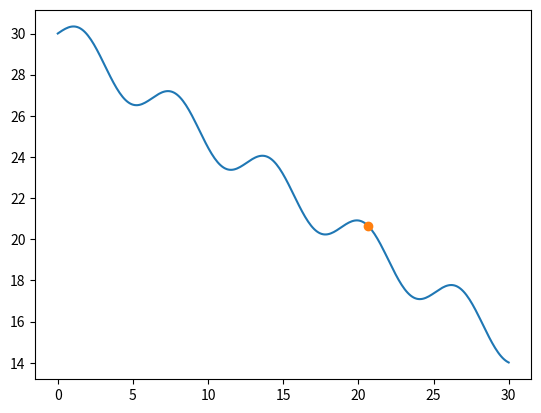
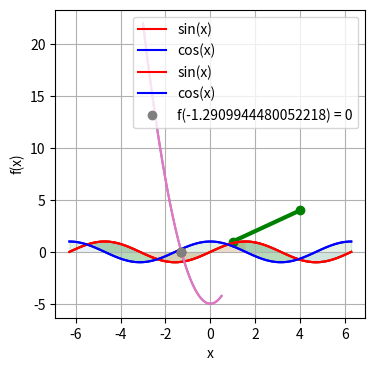

The matplotlib source for these figures, in order: (Note: this script raises an exception after producing the figures.)
#!/usr/bin/env python
# coding: utf-8

# # Computational Programming with Python
# ### Lecture 5: Functions and Lists Revisited
# 
# ### Center for Mathematical Sciences, Lund University
# Lecturer: `Robert Klöfkorn`
# 

# ## This lecture
# 
# - Revision: recurrence relations
# - Revision: list comprehension
# - Functions returning functions (partial application)
# - Unpacking arguments, the star operator
# - Star operators in function definitions
# - Using an optional number of arguments
# - Numerical integration
# - The bisection method, recursive functions

# ## Revison: recurrence relations and fixed point iteration
# 
# A recursive equation 
# 
# \begin{cases}
# x_0 = c \\
# x_{n+1} = f(x_n), n \ge 0
# \end{cases}
# 
# and the corresponding fixed point iteration

# A number $x_0$ such that $f(x_0)=x_0$ is called a *fixed point*. 
# 
# The sequence will converge to that fixed point if $f$ is a contraction ($|f(x) - f(y)| < \alpha |x - y| \ \forall x,y$ and $\alpha \in [0,1)$) and a self map (e.g. $f: \mathbb{R} \to D \subset \mathbb{R}$) onto a closed set (see [Banach's fixed point theorem](https://en.wikipedia.org/wiki/Banach_fixed-point_theorem)). 
# 
# An example is visualised using a **cob web diagram**, see [www.geogebra.org/m/za7tarfg](https://www.geogebra.org/m/za7tarfg).
# Here you see that a fixed point can be **repelling** or **attracting**. If the initial value $c$ is \"close to\" an attracting fixed point ($f$ is a contraction), the sequence will converge to that fixed point.

# ## Revison: recurrence relations and fixed point iteration
# 
# A recursive equation, same thing, different notation: 
# 
# \begin{cases}
# x^{(0)} = c \\
# x^{(n+1)} = f(x^{(n)}), n \ge 0
# \end{cases}
# 
# and the corresponding fixed point iteration

# In[ ]:


from numpy import sin, linspace
from matplotlib.pyplot import *
def f(x, a=0.5):
     return sin(x) - a*x + 30.

x = 0.5              # some initial value for x
for i in range(100): # for some n = 100
    x = f(x)         # where f is the function from exercise 02

print(x)    

xv = linspace(0.,30., 300)
plot(xv, f(xv))
plot(x,x,'o')


# ## Revision: list comprehension
# 
# The syntax of  a list comprehension is:
# 
# `[<expr> for <variable> in <list>]`
# 
# You can use a conditional in a list comprehension:
# 
# `[<expr> for <variable> in <list> if <condition>]`
# 
# You will be given some easy examples during the break

# ## List comprehension and nested lists
# 
# **Example**
# 
# Produce following matrix as nested lists
# 
# $$
# \begin{bmatrix}
# 1 & 2 & 3 \\
# 10 & 20 & 30 \\
# 100 & 200 & 300
# \end{bmatrix}
# $$

# In[ ]:


m1 = [ [1, 2, 3],
       [10, 20, 30],
       [100, 200, 300]]
print(m1)


# We can make each row using list comprehension

# In[ ]:


n = 3
m2 = [ [i for i in range(1, n+1)],
       [10*i for i in range(1, n+1)],
       [100*i for i in range(1, n+1)]]
print(m2)


# or changing the arguments of the range-function

# In[ ]:


m3 = [ [i for i in range(1, n+1)],
       [i for i in range(10, n*10 + 1, 10)],
       [i for i in range(100, n*100 + 1, 100)]]
print(m3)


# ### Using nested list comprehension

# In[ ]:


n = 4
m4 = [ [10**exponent*i for i in range(1, n+1)] for exponent in range(n)]
print(m4)


# or

# In[ ]:


m5 = [ [i for i in range(10**k, n*10**k+1, 10**k)] for k in range(n)]
print(m5)


# ### Using a for loop and list comprehension

# In[ ]:


m6 = []

for row in range(n):
    m6.append([10**row*i for i in range(1, n+1)])
print(m6)


# ### Using a nested for loop

# In[ ]:


m7 = []
k = 3 
i = 4

for row in range(n):
    m7.append([])
    #m7.append(k)
    #m7.append(i)
    for i in range(1, n+1):
        m7[row].append(10**row*i)
print(m7)


# ### Making slices of a nested list
# 
# Given `m1 = [ [1, 2, 3], [10, 20, 30], [100, 200, 300]]`, <br>
# produce
# 
# $$
# \begin{bmatrix}
# 1  \\
# 10 & 20  \\
# 100 & 200 & 300
# \end{bmatrix}
# $$
# 
# This could be done like that:

# In[ ]:


s1 = [ m1[0][: 1],
       m1[1][: 2],
       m1[2][:]]
print(s1)


# Program the above using a `for` loop and `append`. After that use `list comprehension` to create the same solution. **(5min, let's go)**

# In[ ]:





# In[ ]:


s2 = []
n = 3
for i in range(1,n+1): 
    s2.append([j*10**(i-1) for j in range(1,i+1)] )
print(s2)  

s3 = []
n = len(m1)
for i in range(n): 
    s3.append(m1[i][0:i+1]) 
print(s3) 

s4 = [m1[n][:n+1] for n in range(len(m1)) ]
print(s4)


# ### An optional number of arguments
# 
# In order to handle
# 
# $$g(x) = A\sin(\omega x)$$
# 
# we need to handle a variable number of arguments.

# In[ ]:


from numpy import sin
A = 2.5 
omega = 0.4 
g = lambda x: A*sin(omega * x)

print(g(0.25))


# In[ ]:


from numpy import sin
def g(x, A=0.25, omega=0.4): # A and omega are optional
    return A*sin(omega * x)

print(g(0.25))


# ### An optional number of arguments
# 
# Another example:
# 
# $$h(x) = ax^4 +bx^3 +cx^2+dx +e$$
# 
# we need to handle a variable and/or optional  number of arguments.

# In[ ]:


def makePolynomial(a, b, c, d, e): # a,b,c,d,e are mandatory (non-optional)
    return lambda x: a*x**4 + b*x**3 + c*x**2 + d*x + e

coefficients = [1., 3., 4. , 0.5, 2.]
# use unpacking to cast the list into a,b,c,d,e
h = makePolynomial(*coefficients)
print(h)

print(h(0.5))


# ### An optional number of arguments
# 
# Another example:
# 
# $$h(x) = ax^4 +bx^3 +cx^2+dx +e$$
# 
# we need to handle a variable and/or optional number of arguments.

# In[ ]:


def makePolynomial(a, b, c, d, e): # a,b,c,d,e are mandatory (non-optional)
    return lambda x: a*x**4 + b*x**3 + c*x**2 + d*x + e

coefficients = { "a": 1., "d": 0.5, "b": 3., "c": 4. , "e": 2.}
# use double star unpacking to cast the dict into a,b,c,d,e
h = makePolynomial(**coefficients)
print(h)

print(h(0.5))


# # Parameters and arguments
# 
# ## Unpacking arguments
# 
# Positional arguments remind us of `list` (lists). Keyword arguments remind us of `dict` (dictionaries).

# In[ ]:


from numpy import*
from matplotlib.pyplot import *
get_ipython().run_line_magic('matplotlib', 'inline')
figure(figsize = (4, 4))  # make it square-shaped

data = [[1, 4], [1, 4]]
my_style = {'linewidth': 3, 'marker': 'o', 'color': 'green'}

plot(*data, **my_style) # Star operators unpack these to form a valid parameter list.


# ## Star operator to unpack containers
# 
# Unpacking lists

# In[ ]:


a, b = [0, 1]   
print("a =", a)

*c, d = [0, 1, 2, 3, 4]
print("c =", c, "d =", d)

c, *d = [0, 1, 2, 3, 4]
print("c =", c, "d =", d)

c, *d, e = [0, 1, 2, 3, 4]
print("c =", c, "d =", d, "e =", e)


# Unpacking dictionaries

# In[ ]:


*a, b = {"nr1": 10, "nr2": 36, "nr3": 57}  # we get the key words
print("a =", a, "b =", b)

*a, b = {"nr1": 10, "nr2": 36, "nr3": 57}.items() # we get key-word-value pairs
print("a =", a, "b =", b)

*a, b = {"nr1": 10, "nr2": 36, "nr3": 57}.values() # we get the values
print("a =", a, "b =", b)


# ## Star operators in function definitions
# 
# A function can take an optional number of **positional** arguments by using a **single star**.

# In[ ]:


def add(*args):
    print(type(args))
    return sum(args)

s = add(1, 2, 3, 4, 5)
print("s =", s)

s2 = add (2,3,4)
print("s =", s2)


# ## Star operator in function definitions (cont)
# 
# A function can take an optional number of **keyword arguments** by using a **double star**.

# In[ ]:


def myfunc(*args, **kwargs):
    print(type(kwargs))
    for key, val in kwargs.items():
        print(f"the key {key} has the value {val}")

myfunc(name = "Joe", age = 20)


# You can use any names you want. The names `args` and `kwargs` are often used.

# ## Passing (tunneling) arguments
# Also in the definition of functions you might find these constructs. This is often used to pass arguments through a function.

# In[ ]:


def outer(f, x, *args, **kwargs): 
    return f(x, *args, **kwargs)

def inner(x, y, z, u): 
    print(f"y = {y} z = {z}, u = {u}")
    return x**2

outer(inner, 3, 1, 2, u=15)


# Note, the function `outer` cannot know how many arguments it needs to provide a full parameter list to the `inner` function f.

# ## Using an optional number of arguments
# 
# Instead of using
# 
# ```python
# def makeOneParameterFunc(f, a, b, c, d):
# ```
# 
# we could use
# 
# ```python
# def makeOneParameterFunc(f, *args, **kwargs):
# ```
# 
# Inside the definition of the function, `args` is a **tuple** and `kwargs` is a **dictionary**.
# 

# ### A new partial application

# In[ ]:


def g(x, A=2, omega=3): 
    return A*sin(omega*x)

# numerical differentiation
def derivative1(f, x, h = 1e-6): 
    return (f(x+h)-f(x))/h

def makeOneParameterFunc(f, *args, **kwargs):
    def newf(x):
        return f(x, *args, **kwargs) # args and kwargs are unpacked
    return newf

newg = makeOneParameterFunc(g, A=1.5, omega=4)
dgdx = derivative1(newg, 0)

print("d/dx(2 sin(3x)) when x = 0 is", dgdx)


# In[ ]:


def dgdx_exact(x, A, omega):
    return A*omega*cos(omega*x)

print("We expect d/dx(2 sin(3x)) to be", dgdx_exact(0, 2, 3))


# ### Summary
# 
# Partial applications (or closures) are used to make a new funcion with a reduced number of parameters.
# 
# Using closures we avoid having to use global variables.
# 
# 
# ```python
# def make_function(...):
#     # possible code
#     def some_function(...):  # fewer parameters
#         # code accessing variables from the enclosing scope
#     return some_function
# ```

# ## Numerical integration
# 
# The module `scipy.integrate` has a function `quad` that can be used to integrate a function over an interval.
# 
# Use `quad(f, a, b)` to find
# 
# $$\int_a^b f(x) dx.$$
# 
# `quad` returns the result of the integral and the estimated error (in a tuple).

# In[ ]:


from scipy.integrate import quad
from numpy import sin,pi
integral = quad(sin, 0, pi)
print(integral)


# ### Plots with filled area between curves
# 
# The `matplotlib.pyplot` method `filled_between` shows a filled area between two curves.
# 
# If only one $y$-argument is used, the area is filled between the $y$-values and the $x$-axis.

# In[ ]:


from numpy import *
from matplotlib.pyplot import *
x = linspace(-2*pi, 2*pi, 100)
y = sin(x)

plot(x, y) 
xlabel('x')
ylabel('sin(x)')
fill_between(x, y, alpha=0.1)  # use semi transparent color for area
grid()                          # show a grid for better readability


# ### Fill area between two $x$-values
# 
# To show filled area where $ -\pi \lt x \lt \pi/2$, use two $x$-arrays.

# In[ ]:


x = linspace(-2*pi, 2*pi, 100)  # for the graph
x1 = linspace(-pi, pi/2, 50)    # for the filled area

plot(x, sin(x))                       
xlabel('x')
ylabel('sin(x)')
fill_between(x1, sin(x1), alpha = 0.2) 
grid() 


# ### Fill area between two graphs

# In[ ]:


get_ipython().run_line_magic('matplotlib', 'inline')
x = linspace(-2*pi, 2*pi, 100)
y1 = sin(x)
y2 = cos(x)

plot(x, y1, color='red',  label='sin(x)')
plot(x, y2, color='blue', label='cos(x)')
xlabel('x')
legend()   #  show function names within plot
fill_between(x, y1, y2, color='green', alpha=0.1)


# ### Fill area between two graphs using `where`

# In[ ]:


x = linspace(-2*pi, 2*pi, 100)
print(type(x))
y1 = sin(x)
y2 = cos(x)

plot(x, y1, color='red', label='sin(x)')
plot(x, y2, color='blue', label='cos(x)')
xlabel('x')
legend()
fill_between(x, y1, y2, where=y1>y2, color='green', alpha=0.2)


# `where` results in a **Boolean array**, which we will talk about in lectures to come.

# ## More about the bisection method
# 
# One approach using a list as parameter and changing the content of that list:

# In[ ]:


def bisec1(f, interval, tol):
    for i in range(100):
        if interval[1]-interval[0] < tol:
            break
        mid = (interval[0]+interval[1])/2
        if f(interval[0])*f(mid) < 0:
            interval[1] = mid
        else:
            interval[0] = mid
    return interval, mid


# ### Testing `bisec1` 

# In[ ]:


def f(x): return 3*x**2-5

def make_plot(f, interval, m):
    x = linspace(interval[0], interval[1], 50)
    plot(x, f(x))
    plot(m, f(m), 'o')
    grid()  

interval = [-3, 0.5]

i, m = bisec1(f, interval, 1e-9)  
print("mid = ", m)
make_plot(f, interval, m)  # the plot must be made before bisec1 is called


# Why does the above code not work? **(5min, let's go!)**

# ### An approach not changing the content of `interval`

# In[ ]:


def bisec2(f, interval, tol):
    a = interval[0]          # all changes are made on a and b
    b = interval[1]
    for i in range(100):
        if b-a < tol:
            break
        mid = (a+b)/2
        if f(a)*f(mid) < 0:
            b = mid
        else:
            a = mid
    return [a, b], mid


# ### Testing `bisec2` 

# In[ ]:


def f(x): return 3*x**2-5

def make_plot(f, interval, root):
    x = linspace(interval[0], interval[1], 50)
    plot(x, f(x))
    xlabel('x')
    ylabel('f(x)')
    plot(root,0.,'o') # plot root of function as point
    grid()   

interval = [-3, 0.5]
i, m = bisec2(f, interval, 1e-9)  
print("mid = ", m)
make_plot(f, interval, m)        # works since interval is intact since creation


# ### An approach using the end points of `interval` 

# In[ ]:


def bisec3(f, a, b, tol):  # a and b are endpoints of the interval
    for i in range(100):
        if b-a < tol:
            break
        mid = (a+b)/2
        if f(a)*f(mid) < 0:
            b = mid
        else:
            a = mid
    return [a, b], mid


# ### Testing `bisec3` 

# In[ ]:


def f(x): return 3*x**2-5

def make_plot(f, interval, root):
    x = linspace(interval[0], interval[1], 50)
    plot(x, f(x))
    xlabel('x')
    ylabel('f(x)')
    plot(root,0.,'o', label=f'f({root}) = 0') # plot root of function as point
    legend()
    grid()   

interval = [-3, 0.5]
i, m = bisec3(f, *interval, 1e-9)  # pass the end points as arguments
print("mid = ", m)
make_plot(f, interval, m) 


# ### An approach using `return` to break

# In[ ]:


def bisec4(f, a, b, tol):  # a and b are endpoints of the interval
    for i in range(100):
        if b-a < tol:
             return [a, b], mid
        mid = (a+b)/2
        if f(a)*f(mid) < 0:
            b = mid
        else:
            a = mid

i, m = bisec4(f, -3, 0.5, 1e-9)
print(m)


# ## A recursive function

# In[ ]:


def bisec5(f, a, b, tol):
    mid = (a+b)/2
    if b-a <= tol:
        return [a, b], mid
    if f(a)*f(mid) < 0:
        return bisec5(f, a, mid, tol)
    else:
        return bisec5(f, mid, b, tol)

i, m = bisec5(f, -3, 0.5, 1e-9)
print(m)


# In general: **avoid recursive functions in Python** because it's slow and the recursion depth is limited (can be changed).

# In[ ]:


i = 0
def f(x):
    global i
    i += 1
    print(i)
    return f(x)


print(f(1))   
